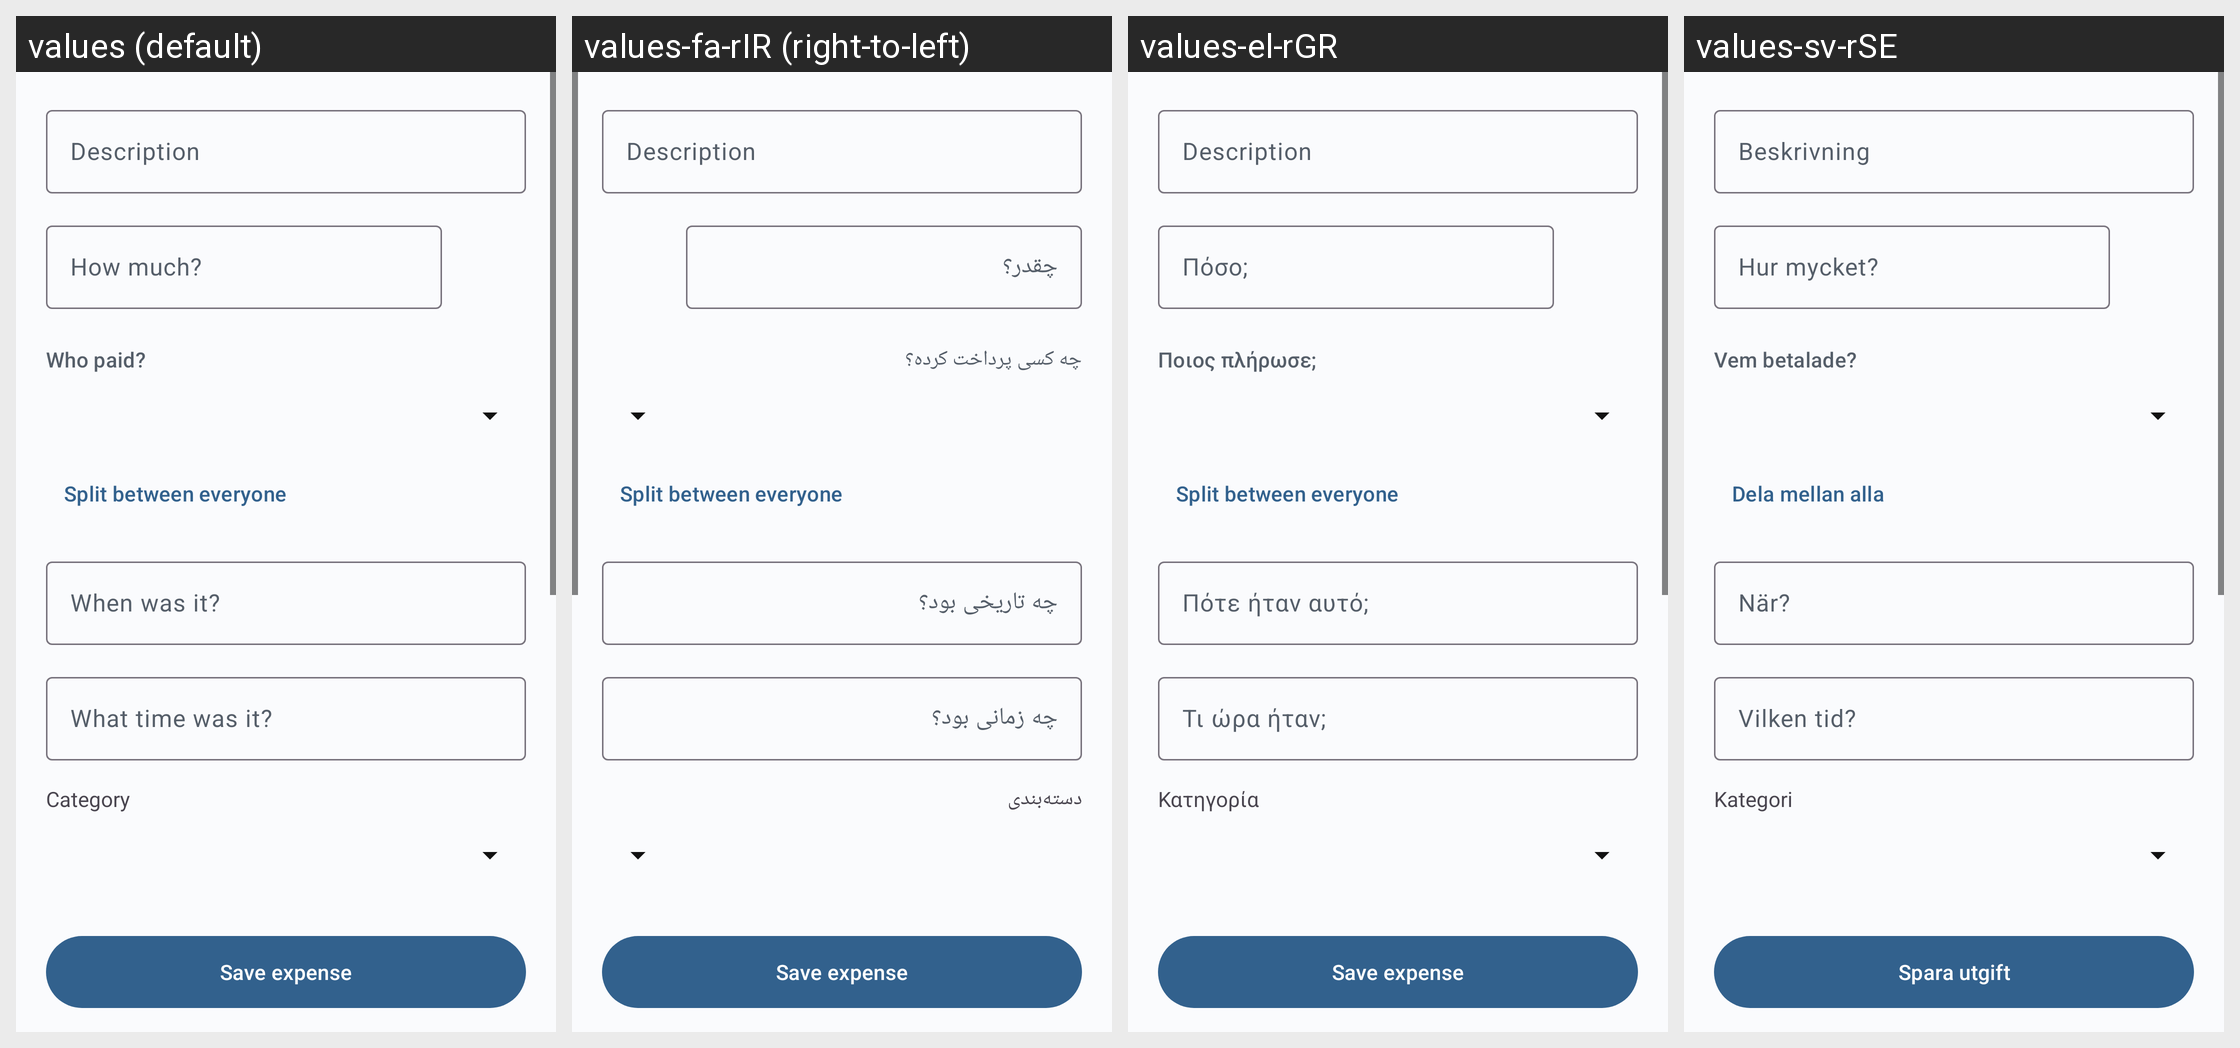

Here is an Android app screen in its default locale and in the app's own translations. Write out the translated-string differences for the strings that appear on this screen.
Android screen res/layout/fragment_edit_bill_form.xml rendered under 4 locales, left to right: values (default), values-fa-rIR (right-to-left), values-el-rGR, values-sv-rSE. Device: Nexus 5 (rendered at 1080×1920; each locale shown at half size, 540×960, under a caption strip naming it); theme AppTheme.
Other locales in the repository, not shown: values-ar-rSA, values-bg-rBG, values-bn-rBD, values-ca-rES, values-cs-rCZ, values-da-rDK, values-de-rDE, values-en-rGB, values-en-rUS, values-es-rES, values-fr-rFR, values-hi-rIN, values-hu-rHU, values-in-rID, values-it-rIT, values-iw-rIL, values-ja-rJP, values-ko-rKR, values-lt-rLT, values-mk-rMK, values-ne-rNP, values-nl-rNL, values-no-rNO, values-pl-rPL, values-pt-rBR, values-pt-rPT, values-ru-rRU, values-sk-rSK, values-sl-rSI, values-sq-rAL, values-sr-rSP, values-ta-rIN, values-th-rTH, values-tr-rTR, values-uk-rUA, values-ur-rIN, values-vi-rVN, values-zh-rCN, values-zh-rTW.
Strings drawn on this screen, with the default value and each locale's value (text and hints the layout hard-codes, and strings that could not be matched under every locale, appear in the picture but are not listed):

expense_description
  values: Description
  values-fa-rIR: Description  [not translated; the default value is used]
  values-el-rGR: Description  [not translated; the default value is used]
  values-sv-rSE: Beskrivning

setting_amount
  values: How much?
  values-fa-rIR: چقدر؟
  values-el-rGR: Πόσο;
  values-sv-rSE: Hur mycket?

setting_payer
  values: Who paid?
  values-fa-rIR: چه کسی پرداخت کرده؟
  values-el-rGR: Ποιος πλήρωσε;
  values-sv-rSE: Vem betalade?

expense_split_everyone
  values: Split between everyone
  values-fa-rIR: Split between everyone  [not translated; the default value is used]
  values-el-rGR: Split between everyone  [not translated; the default value is used]
  values-sv-rSE: Dela mellan alla

setting_date
  values: When was it?
  values-fa-rIR: چه تاریخی بود؟
  values-el-rGR: Πότε ήταν αυτό;
  values-sv-rSE: När?

setting_time
  values: What time was it?
  values-fa-rIR: چه زمانی بود؟
  values-el-rGR: Τι ώρα ήταν;
  values-sv-rSE: Vilken tid?

setting_category
  values: Category
  values-fa-rIR: دسته‌بندی
  values-el-rGR: Κατηγορία
  values-sv-rSE: Kategori

expense_save
  values: Save expense
  values-fa-rIR: Save expense  [not translated; the default value is used]
  values-el-rGR: Save expense  [not translated; the default value is used]
  values-sv-rSE: Spara utgift
